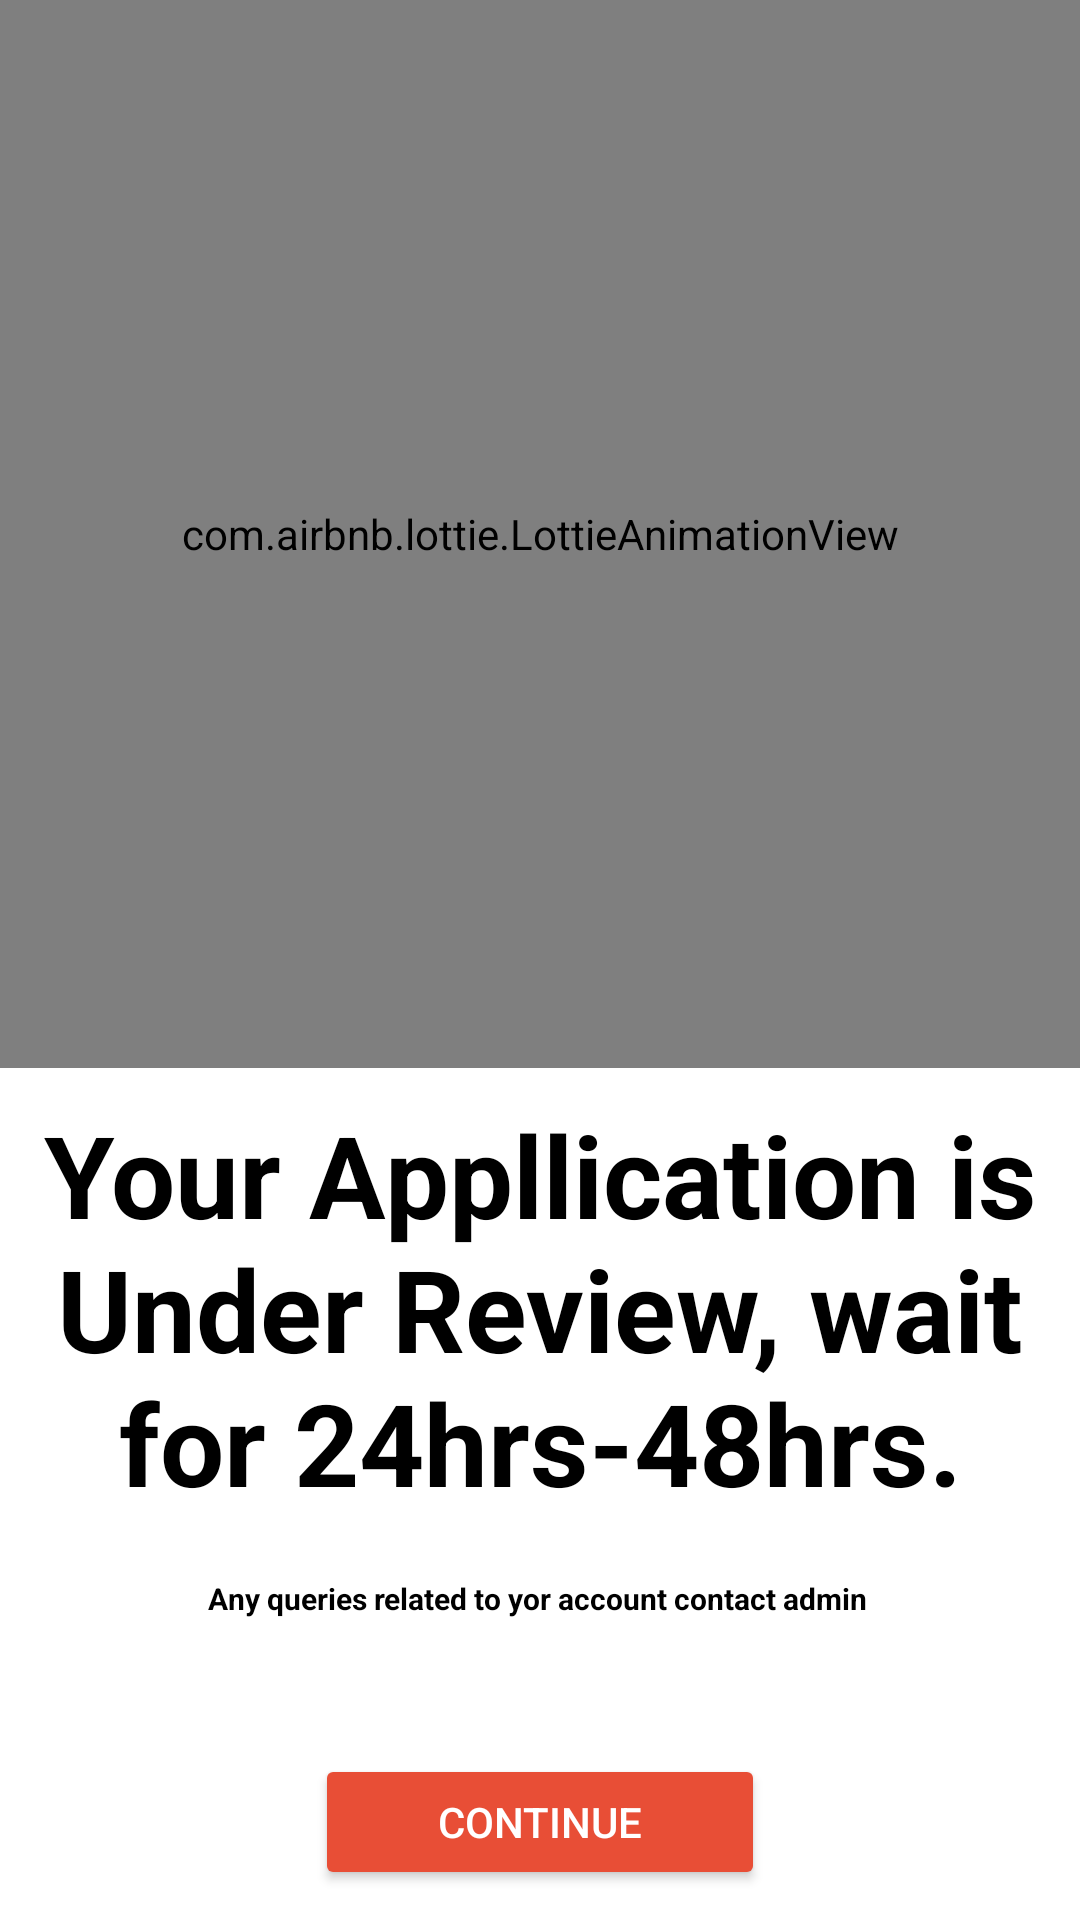

This screen was rendered from an Android layout file. Write that file and the resources it references.
<!-- AndroidManifest.xml: application theme Theme.Educateverse -->
<!-- res/layout/activity_account_created.xml -->
<?xml version="1.0" encoding="utf-8"?>
<LinearLayout xmlns:android="http://schemas.android.com/apk/res/android"
    xmlns:app="http://schemas.android.com/apk/res-auto"
    xmlns:tools="http://schemas.android.com/tools"
    android:layout_width="match_parent"
    android:layout_height="match_parent"
    tools:context=".AccountCreated"
    android:background="@color/white"
    android:layout_gravity="center"
    android:orientation="vertical">


    <com.airbnb.lottie.LottieAnimationView
        android:layout_width="match_parent"
        android:layout_height="356dp"
        app:lottie_autoPlay="true"
        app:lottie_loop="false"
        app:lottie_rawRes="@raw/thankyou"
        tools:ignore="MissingConstraints" />

    <TextView
        android:id="@+id/textView6"
        android:layout_width="wrap_content"
        android:layout_height="wrap_content"
        android:layout_gravity="center"
        android:layout_margin="10dp"
        android:layout_marginStart="10dp"
        android:layout_marginLeft="10dp"
        android:layout_marginTop="10dp"
        android:layout_marginEnd="10dp"
        android:layout_marginRight="10dp"
        android:layout_marginBottom="10dp"
        android:text="Your Appllication is Under Review, wait for 24hrs-48hrs."
        android:textAlignment="center"
        android:textColor="@color/black"
        android:textSize="38sp"
        android:textStyle="bold" />

    <TextView
        android:id="@+id/textView7"
        android:layout_width="match_parent"
        android:layout_height="wrap_content"
        android:layout_gravity="center"
        android:layout_margin="10dp"
        android:layout_marginStart="10dp"
        android:layout_marginLeft="10dp"
        android:layout_marginTop="10dp"
        android:layout_marginEnd="10dp"
        android:layout_marginRight="10dp"
        android:layout_marginBottom="10dp"
        android:text="Any queries related to yor account contact admin "
        android:textColor="@color/black"
        android:textAlignment="center"
        android:textSize="10sp"
        android:textStyle="bold" />

    <Button
        android:id="@+id/button"
        android:layout_width="150dp"
        android:layout_height="wrap_content"
        android:layout_gravity="center"
        android:layout_marginStart="80dp"
        android:layout_marginLeft="10dp"
        android:layout_marginTop="35dp"
        android:layout_marginEnd="80dp"
        android:layout_marginRight="30dp"
        android:layout_marginBottom="10dp"
        android:backgroundTint="@color/Dashboard"
        android:onClick="next"
        android:text="Continue"
        android:textAlignment="center"
        android:textColor="#FFFFFF"
        tools:ignore="TextContrastCheck" />

</LinearLayout>
<!-- resources referenced by this layout -->
<resources>
  <color name="Dashboard">#E84E36</color>
  <color name="black">#FF000000</color>
  <color name="white">#FFFFFFFF</color>
  <style name="Theme.Educateverse" parent="Theme.MaterialComponents.DayNight.DarkActionBar">
          
          <item name="colorPrimary">@color/Dashboard</item>
          <item name="colorPrimaryVariant">@color/Dashboard</item>
          <item name="colorOnPrimary">@color/white</item>
          
          <item name="colorSecondary">@color/teal_200</item>
          <item name="colorSecondaryVariant">@color/teal_700</item>
          <item name="colorOnSecondary">@color/black</item>
          
          <item name="android:statusBarColor" tools:targetApi="l">?attr/colorPrimaryVariant</item>
          
      </style>
  <color name="teal_200">#03DAC5</color>
  <color name="teal_700">#FF018786</color>
</resources>
